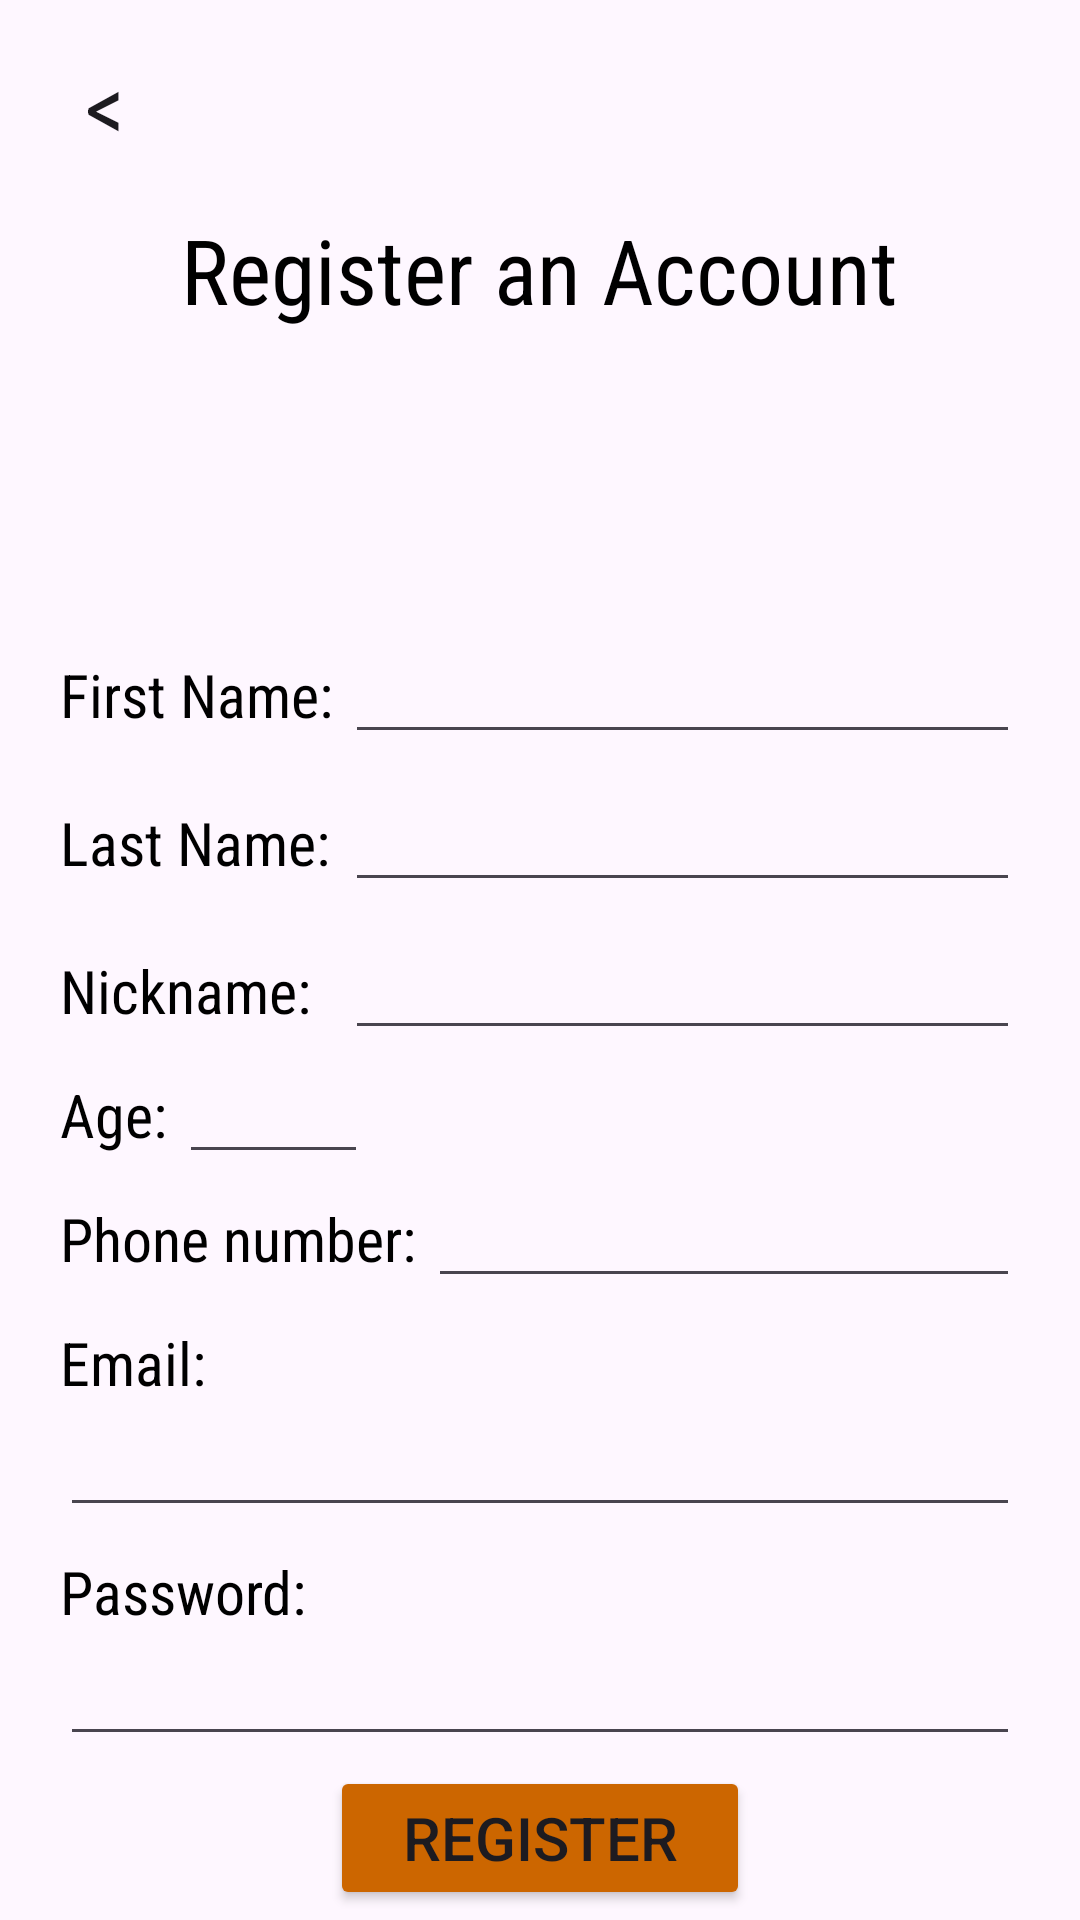

Here is an Android app screen rendered from its layout file. Give the layout XML and the strings, colors and styles it references.
<!-- AndroidManifest.xml: application theme Theme.MobileMiniGames -->
<!-- res/layout/activity_register.xml -->
<?xml version="1.0" encoding="utf-8"?>
<LinearLayout xmlns:android="http://schemas.android.com/apk/res/android"
    xmlns:app="http://schemas.android.com/apk/res-auto"
    xmlns:tools="http://schemas.android.com/tools"
    android:layout_width="match_parent"
    android:layout_height="match_parent"
    android:orientation="vertical"
    tools:context=".RegisterActivity">

    <RelativeLayout
        android:layout_width="match_parent"
        android:layout_height="180dp"
        android:background="@drawable/flappy_bird_background"
        android:layout_marginBottom="30dp">

        <Button
            android:id="@+id/goBackButton"
            android:layout_width="60dp"
            android:layout_height="60dp"
            android:layout_alignParentLeft="true"
            android:layout_marginTop="5dp"
            android:layout_marginLeft="5dp"
            android:background="@drawable/completely_rounded_button"
            android:text="&lt;"
            android:textSize="30sp"
            android:fontFamily="sans-serif-condensed"
            />

        <TextView
            android:layout_width="wrap_content"
            android:layout_height="wrap_content"
            android:layout_centerInParent="true"
            android:fontFamily="sans-serif-condensed"
            android:text="Register an Account"
            android:textAlignment="center"
            android:textColor="#000"
            android:textSize="30sp" />

    </RelativeLayout>

    <TableLayout
        android:layout_width="match_parent"
        android:layout_height="wrap_content"
        android:orientation="vertical"
        android:layout_marginHorizontal="20dp"
        android:stretchColumns="1">

        <TableRow
            android:layout_width="match_parent"
            android:layout_height="wrap_content"
            android:layout_marginBottom="8dp"
            android:layout_gravity="center_vertical"
            >

            <TextView
                android:layout_width="wrap_content"
                android:layout_height="wrap_content"
                android:text="First Name:"
                android:textColor="#000"
                android:textSize="20sp"
                android:fontFamily="sans-serif-condensed"
                android:layout_column="0"
                />
            <EditText
                android:id="@+id/firstNameInput"
                android:layout_width="wrap_content"
                android:layout_height="wrap_content"
                android:layout_column="1"
                android:layout_marginLeft="4dp"
                />

        </TableRow>
        <TableRow
            android:layout_width="match_parent"
            android:layout_height="wrap_content"
            android:layout_marginBottom="8dp"
            android:layout_gravity="center_vertical"
            >

            <TextView
                android:layout_width="wrap_content"
                android:layout_height="wrap_content"
                android:text="Last Name:"
                android:textColor="#000"
                android:textSize="20sp"
                android:fontFamily="sans-serif-condensed"
                android:layout_column="0"
                />
            <EditText
                android:id="@+id/lastNameInput"
                android:layout_width="wrap_content"
                android:layout_height="wrap_content"
                android:layout_column="1"
                android:layout_marginLeft="4dp"
                />

        </TableRow>
        <TableRow
            android:layout_width="match_parent"
            android:layout_height="wrap_content"
            android:layout_gravity="center_vertical"
            >

            <TextView
                android:layout_width="wrap_content"
                android:layout_height="wrap_content"
                android:text="Nickname:"
                android:textColor="#000"
                android:textSize="20sp"
                android:fontFamily="sans-serif-condensed"
                android:layout_column="0"
                />
            <EditText
                android:id="@+id/nicknameInput"
                android:layout_width="wrap_content"
                android:layout_height="wrap_content"
                android:layout_column="1"
                android:layout_marginLeft="4dp"
                />
        </TableRow>

    </TableLayout>

    <LinearLayout
        android:layout_width="wrap_content"
        android:layout_height="wrap_content"
        android:orientation="horizontal"
        android:layout_marginHorizontal="20dp"
        >

        <TextView
            android:layout_width="wrap_content"
            android:layout_height="wrap_content"
            android:text="Age:"
            android:textColor="#000"
            android:textSize="20sp"
            android:fontFamily="sans-serif-condensed"
            />

        <EditText
            android:id="@+id/ageInput"
            android:layout_width="wrap_content"
            android:layout_height="wrap_content"
            android:ems="3"
            android:inputType="numberSigned"
            android:layout_marginLeft="4dp"
            />

    </LinearLayout>
    <LinearLayout
        android:layout_width="wrap_content"
        android:layout_height="wrap_content"
        android:orientation="horizontal"
        android:layout_marginHorizontal="20dp"
        android:layout_marginBottom="8dp"
        >

        <TextView
            android:layout_width="wrap_content"
            android:layout_height="wrap_content"
            android:text="Phone number:"
            android:textColor="#000"
            android:textSize="20sp"
            android:fontFamily="sans-serif-condensed"
            />

        <EditText
            android:id="@+id/phoneNumberInput"
            android:layout_width="wrap_content"
            android:layout_height="wrap_content"
            android:layout_weight="1"
            android:ems="10"
            android:inputType="phone"
            android:layout_marginLeft="4dp" />

    </LinearLayout>

    <TextView
        android:layout_width="match_parent"
        android:layout_height="wrap_content"
        android:text="Email:"
        android:textColor="#000"
        android:textSize="20sp"
        android:fontFamily="sans-serif-condensed"
        android:layout_marginHorizontal="20dp"
        />
    <EditText
        android:id="@+id/emailInput"
        android:layout_width="match_parent"
        android:layout_height="wrap_content"
        android:layout_marginHorizontal="20dp"
        android:layout_marginBottom="8dp"
        android:inputType="textEmailAddress"
        />

    <TextView
        android:layout_width="match_parent"
        android:layout_height="wrap_content"
        android:text="Password:"
        android:textColor="#000"
        android:textSize="20sp"
        android:fontFamily="sans-serif-condensed"
        android:layout_marginHorizontal="20dp"
        />
    <EditText
        android:id="@+id/passwordInput"
        android:layout_width="match_parent"
        android:layout_height="wrap_content"
        android:layout_marginHorizontal="20dp"
        android:inputType="textPassword"
        />

    <RelativeLayout
        android:layout_width="match_parent"
        android:layout_height="match_parent">

        <Button
            android:id="@+id/registerButton"
            android:layout_width="match_parent"
            android:layout_height="wrap_content"
            android:layout_centerInParent="true"
            android:text="Register"
            android:layout_marginHorizontal="110dp"
            android:textSize="20sp"
            android:backgroundTint="@color/dark_orange"
            />

    </RelativeLayout>

</LinearLayout>
<!-- resources referenced by this layout -->
<resources>
  <color name="dark_orange">#CC6600</color>
  <style name="Theme.MobileMiniGames" parent="Base.Theme.MobileMiniGames" />
  <style name="Base.Theme.MobileMiniGames" parent="Theme.Material3.DayNight.NoActionBar">
          
          
      </style>
</resources>
